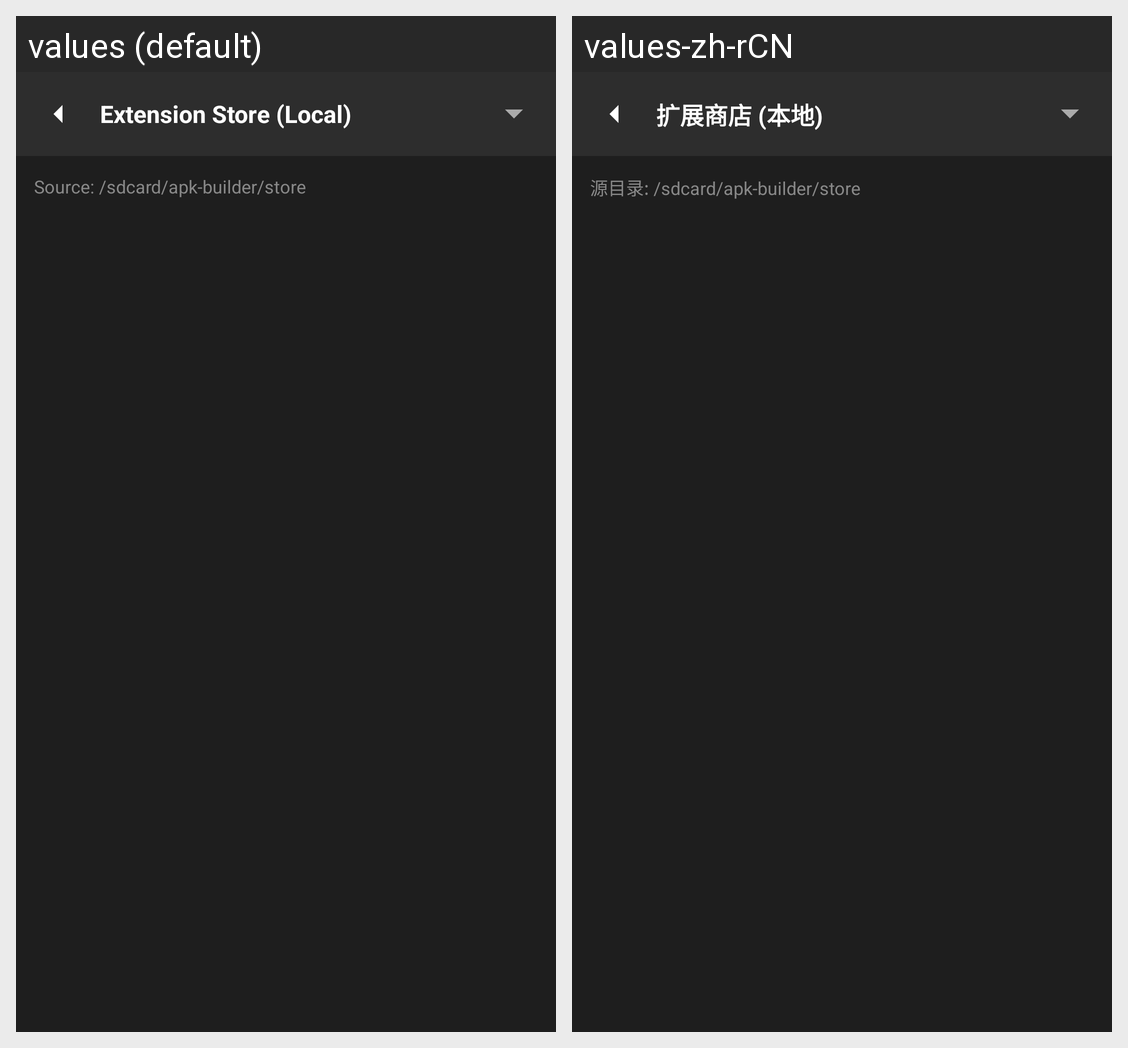

This grid shows one Android layout under two languages. Give, for every string resource on the screen, its name, the default text and each shown locale's text.
Android screen res/layout/activity_extension_store.xml rendered under 2 locales, left to right: values (default), values-zh-rCN. Device: Nexus 5 (rendered at 1080×1920; each locale shown at half size, 540×960, under a caption strip naming it); theme Theme.Material3.Dark.NoActionBar.
Strings drawn on this screen, with the default value and each locale's value (text and hints the layout hard-codes, and strings that could not be matched under every locale, appear in the picture but are not listed):

store_title
  values: Extension Store (Local)
  values-zh-rCN: 扩展商店 (本地)

store_source
  values: Source: /sdcard/apk-builder/store
  values-zh-rCN: 源目录: /sdcard/apk-builder/store
